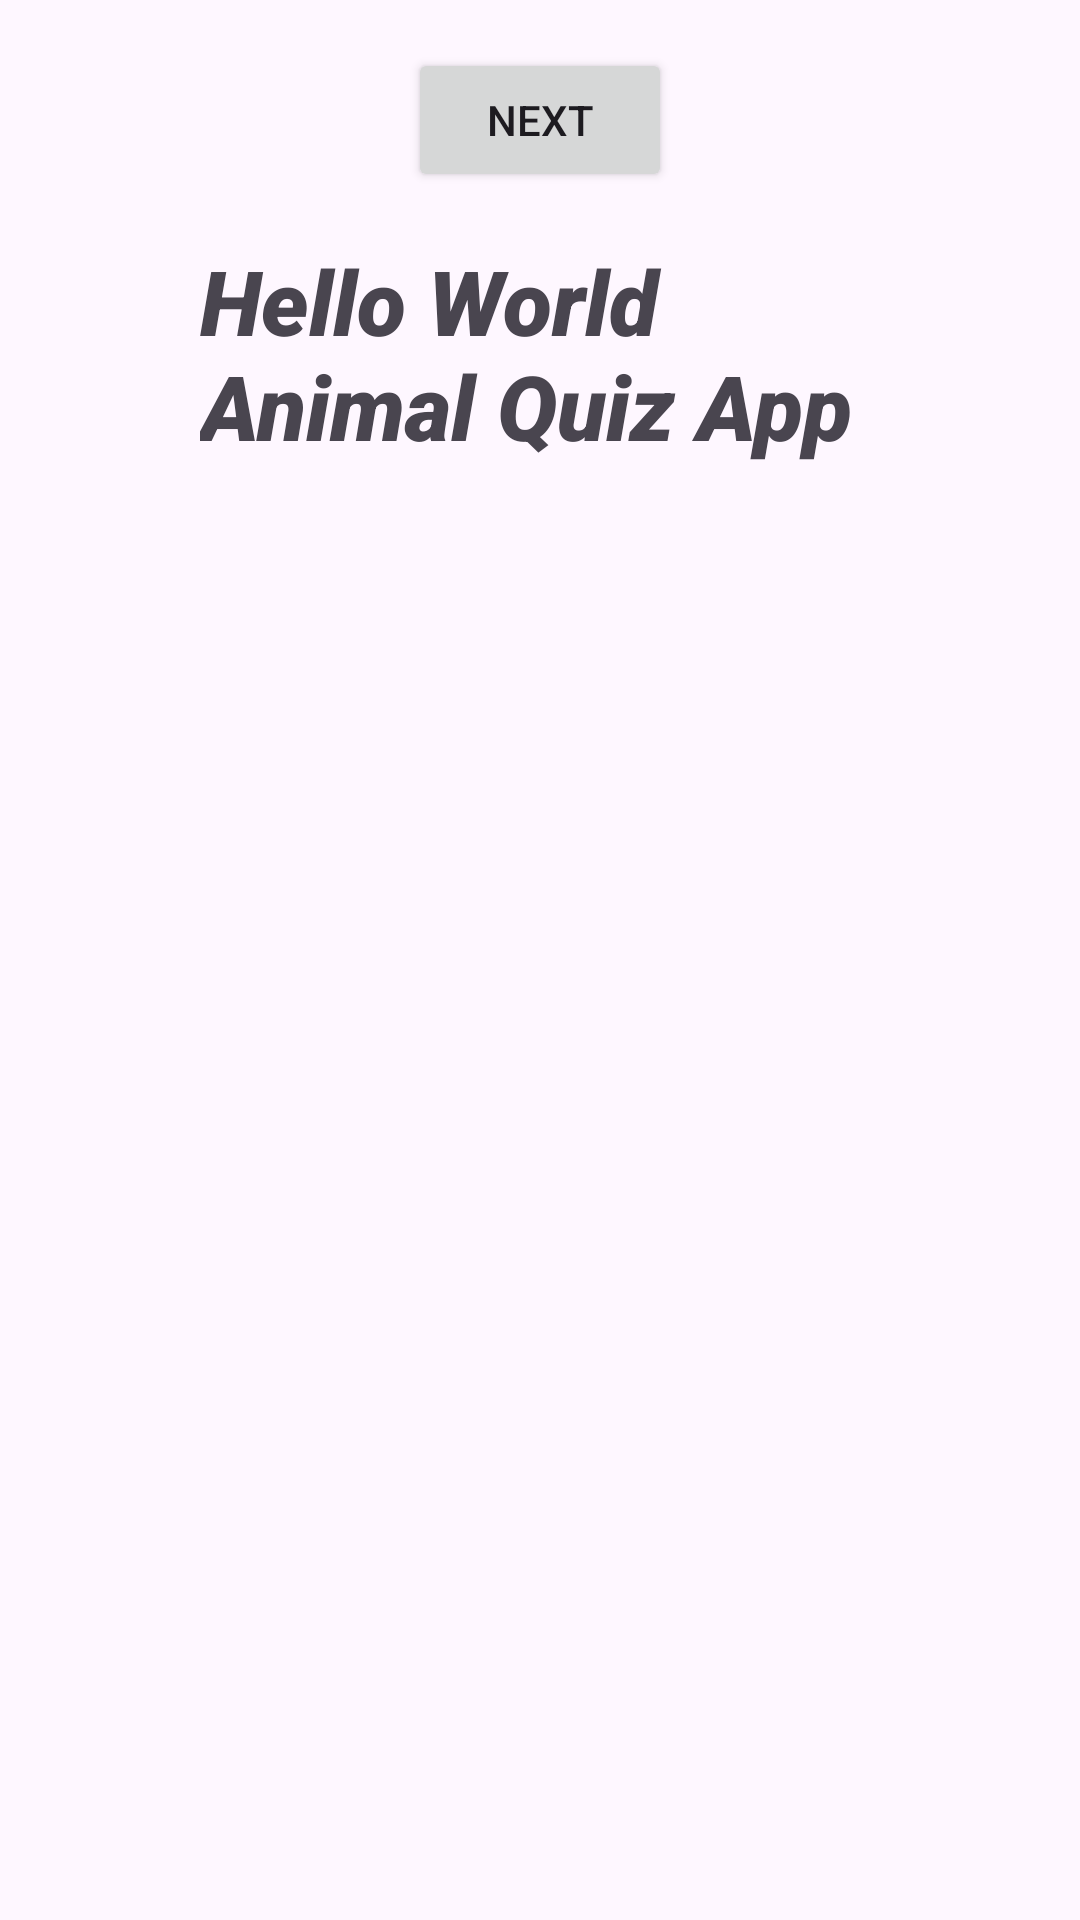

This screen was rendered from an Android layout file. Write that file and the resources it references.
<!-- AndroidManifest.xml: application theme Theme.AnimalQuizApp -->
<!-- res/layout/fragment_first.xml -->
<?xml version="1.0" encoding="utf-8"?>
<androidx.core.widget.NestedScrollView xmlns:android="http://schemas.android.com/apk/res/android"
    xmlns:app="http://schemas.android.com/apk/res-auto"
    xmlns:tools="http://schemas.android.com/tools"
    android:layout_width="match_parent"
    android:layout_height="match_parent"
    tools:context=".FirstFragment">

    <androidx.constraintlayout.widget.ConstraintLayout
        android:layout_width="match_parent"
        android:layout_height="match_parent"
        android:padding="16dp">

        <Button
            android:id="@+id/button_first"
            android:layout_width="wrap_content"
            android:layout_height="wrap_content"
            android:text="@string/next"
            app:layout_constraintBottom_toTopOf="@id/textview_first"
            app:layout_constraintEnd_toEndOf="parent"
            app:layout_constraintStart_toStartOf="parent"
            app:layout_constraintTop_toTopOf="parent" />

        <TextView
            android:id="@+id/textview_first"
            android:layout_width="227dp"
            android:layout_height="83dp"
            android:layout_marginTop="16dp"
            android:fontFamily="sans-serif-black"
            android:text="Hello World   Animal Quiz App"
            android:textSize="30sp"
            android:textStyle="bold|italic"
            app:layout_constraintBottom_toBottomOf="parent"
            app:layout_constraintEnd_toEndOf="parent"
            app:layout_constraintStart_toStartOf="parent"
            app:layout_constraintTop_toBottomOf="@id/button_first" />
    </androidx.constraintlayout.widget.ConstraintLayout>
</androidx.core.widget.NestedScrollView>
<!-- resources referenced by this layout -->
<resources>
  <string name="next">Next</string>
  <style name="Theme.AnimalQuizApp" parent="Base.Theme.AnimalQuizApp" />
  <style name="Base.Theme.AnimalQuizApp" parent="Theme.Material3.DayNight.NoActionBar">
          
          
      </style>
</resources>
